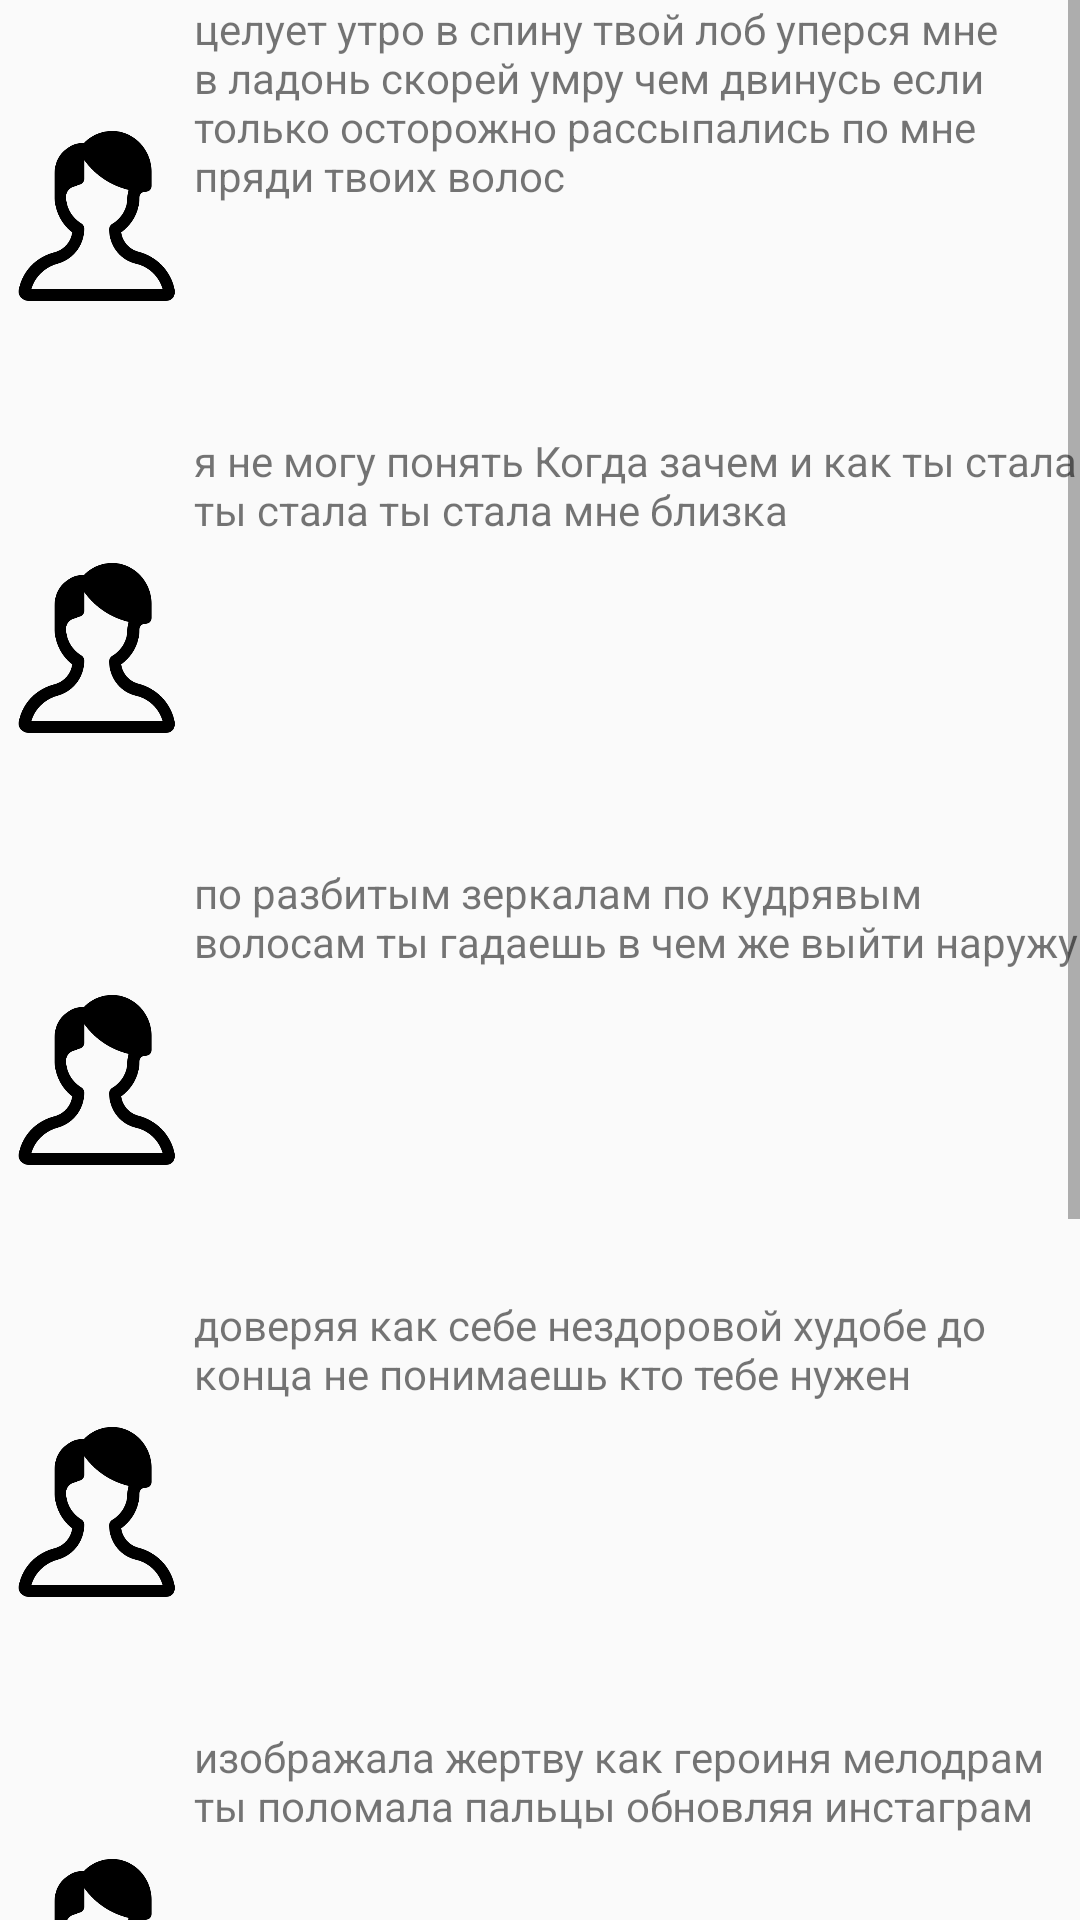

Produce the Android XML layout that renders to this screen, including the resource entries it uses.
<!-- AndroidManifest.xml: application theme Theme.MyApplication -->
<!-- res/layout/main_active3.xml -->
<?xml version="1.0" encoding="utf-8"?>
<androidx.constraintlayout.widget.ConstraintLayout xmlns:android="http://schemas.android.com/apk/res/android"
    android:layout_width="match_parent"
    android:layout_height="match_parent">

    <ScrollView
        android:layout_width="match_parent"
        android:layout_height="match_parent" >

        <LinearLayout
            android:layout_width="match_parent"
            android:layout_height="wrap_content"
            android:orientation="vertical">

            <LinearLayout
                android:layout_width="match_parent"
                android:layout_height="match_parent"
                android:orientation="horizontal">

                <ImageView
                    android:id="@+id/imageView11"
                    android:layout_width="129dp"
                    android:layout_height="144dp"
                    android:layout_weight="1"
                    android:contentDescription="@string/image_description1"
                    android:src="@drawable/user1" />

                <TextView
                    android:id="@+id/textView9"
                    android:layout_width="wrap_content"
                    android:layout_height="wrap_content"
                    android:layout_weight="1"
                    android:text="@string/textview_one" />
            </LinearLayout>

            <LinearLayout
                android:layout_width="match_parent"
                android:layout_height="match_parent"
                android:orientation="horizontal">

                <ImageView
                    android:id="@+id/imageView9"
                    android:layout_width="129dp"
                    android:layout_height="144dp"
                    android:layout_weight="1"
                    android:src="@drawable/user1"
                    android:contentDescription="@string/image_description2" />

                <TextView
                    android:id="@+id/textView8"
                    android:layout_width="wrap_content"
                    android:layout_height="wrap_content"
                    android:layout_weight="1"
                    android:text="@string/textview_two" />
            </LinearLayout>

            <LinearLayout
                android:layout_width="match_parent"
                android:layout_height="match_parent"
                android:orientation="horizontal">

                <ImageView
                    android:id="@+id/imageView8"
                    android:layout_width="129dp"
                    android:layout_height="144dp"
                    android:layout_weight="1"
                    android:src="@drawable/user1"
                    android:contentDescription="@string/image_description3"/>

                <TextView
                    android:id="@+id/textView7"
                    android:layout_width="wrap_content"
                    android:layout_height="wrap_content"
                    android:layout_weight="1"
                    android:text="@string/textview_three" />
            </LinearLayout>

            <LinearLayout
                android:layout_width="match_parent"
                android:layout_height="match_parent"
                android:orientation="horizontal">

                <ImageView
                    android:id="@+id/imageView6"
                    android:layout_width="129dp"
                    android:layout_height="144dp"
                    android:layout_weight="1"
                    android:src="@drawable/user1"
                    android:contentDescription="@string/image_description4"/>

                <TextView
                    android:id="@+id/textView5"
                    android:layout_width="wrap_content"
                    android:layout_height="wrap_content"
                    android:layout_weight="1"
                    android:text="@string/textview_four" />
            </LinearLayout>

            <LinearLayout
                android:layout_width="match_parent"
                android:layout_height="match_parent"
                android:orientation="horizontal">

                <ImageView
                    android:id="@+id/imageView5"
                    android:layout_width="129dp"
                    android:layout_height="144dp"
                    android:layout_weight="1"
                    android:src="@drawable/user1"
                    android:contentDescription="@string/image_description5"/>

                <TextView
                    android:id="@+id/textView4"
                    android:layout_width="wrap_content"
                    android:layout_height="wrap_content"
                    android:layout_weight="1"
                    android:text="@string/textview_five" />
            </LinearLayout>

            <LinearLayout
                android:layout_width="match_parent"
                android:layout_height="match_parent"
                android:orientation="horizontal">

                <ImageView
                    android:id="@+id/imageView4"
                    android:layout_width="129dp"
                    android:layout_height="144dp"
                    android:layout_weight="1"
                    android:src="@drawable/user1"
                    android:contentDescription="@string/image_description6"/>

                <TextView
                    android:id="@+id/textView3"
                    android:layout_width="wrap_content"
                    android:layout_height="wrap_content"
                    android:layout_weight="1"
                    android:text="@string/textview_six" />
            </LinearLayout>

            <LinearLayout
                android:layout_width="match_parent"
                android:layout_height="match_parent"
                android:orientation="horizontal">

                <ImageView
                    android:id="@+id/imageView3"
                    android:layout_width="129dp"
                    android:layout_height="144dp"
                    android:layout_weight="1"
                    android:src="@drawable/user1"
                    android:contentDescription="@string/image_description7"/>

                <TextView
                    android:id="@+id/textView2"
                    android:layout_width="wrap_content"
                    android:layout_height="wrap_content"
                    android:layout_weight="1"
                    android:text="@string/textview_seven" />
            </LinearLayout>
        </LinearLayout>
    </ScrollView>
</androidx.constraintlayout.widget.ConstraintLayout>
<!-- resources referenced by this layout -->
<resources>
  <!-- drawable user1: png bitmap (drawable, 11329 bytes) -->
  <string name="image_description1" />
  <string name="image_description2" />
  <string name="image_description3" />
  <string name="image_description4">\n</string>
  <string name="image_description5" />
  <string name="image_description6" />
  <string name="image_description7" />
  <string name="textview_five">изображала жертву как героиня мелодрам ты поломала пальцы обновляя инстаграм</string>
  <string name="textview_four">доверяя как себе нездоровой худобе до конца не понимаешь кто тебе нужен</string>
  <string name="textview_one">целует утро в спину твой лоб уперся мне в ладонь скорей умру чем двинусь если только осторожно рассыпались по мне пряди твоих волос</string>
  <string name="textview_seven">я не буду притворяться будто мы с тобой друзья я и ты теперь чужие ты довольна я -одна</string>
  <string name="textview_six">меня уже тошнит от твоего вранья и тело моё храм, не чешуя</string>
  <string name="textview_three">по разбитым зеркалам по кудрявым волосам ты гадаешь в чем же выйти наружу</string>
  <string name="textview_two">я не могу понять Когда зачем и как ты стала ты стала ты стала мне близка</string>
  <style name="Theme.MyApplication" parent="android:Theme.Material.Light.NoActionBar" />
</resources>
